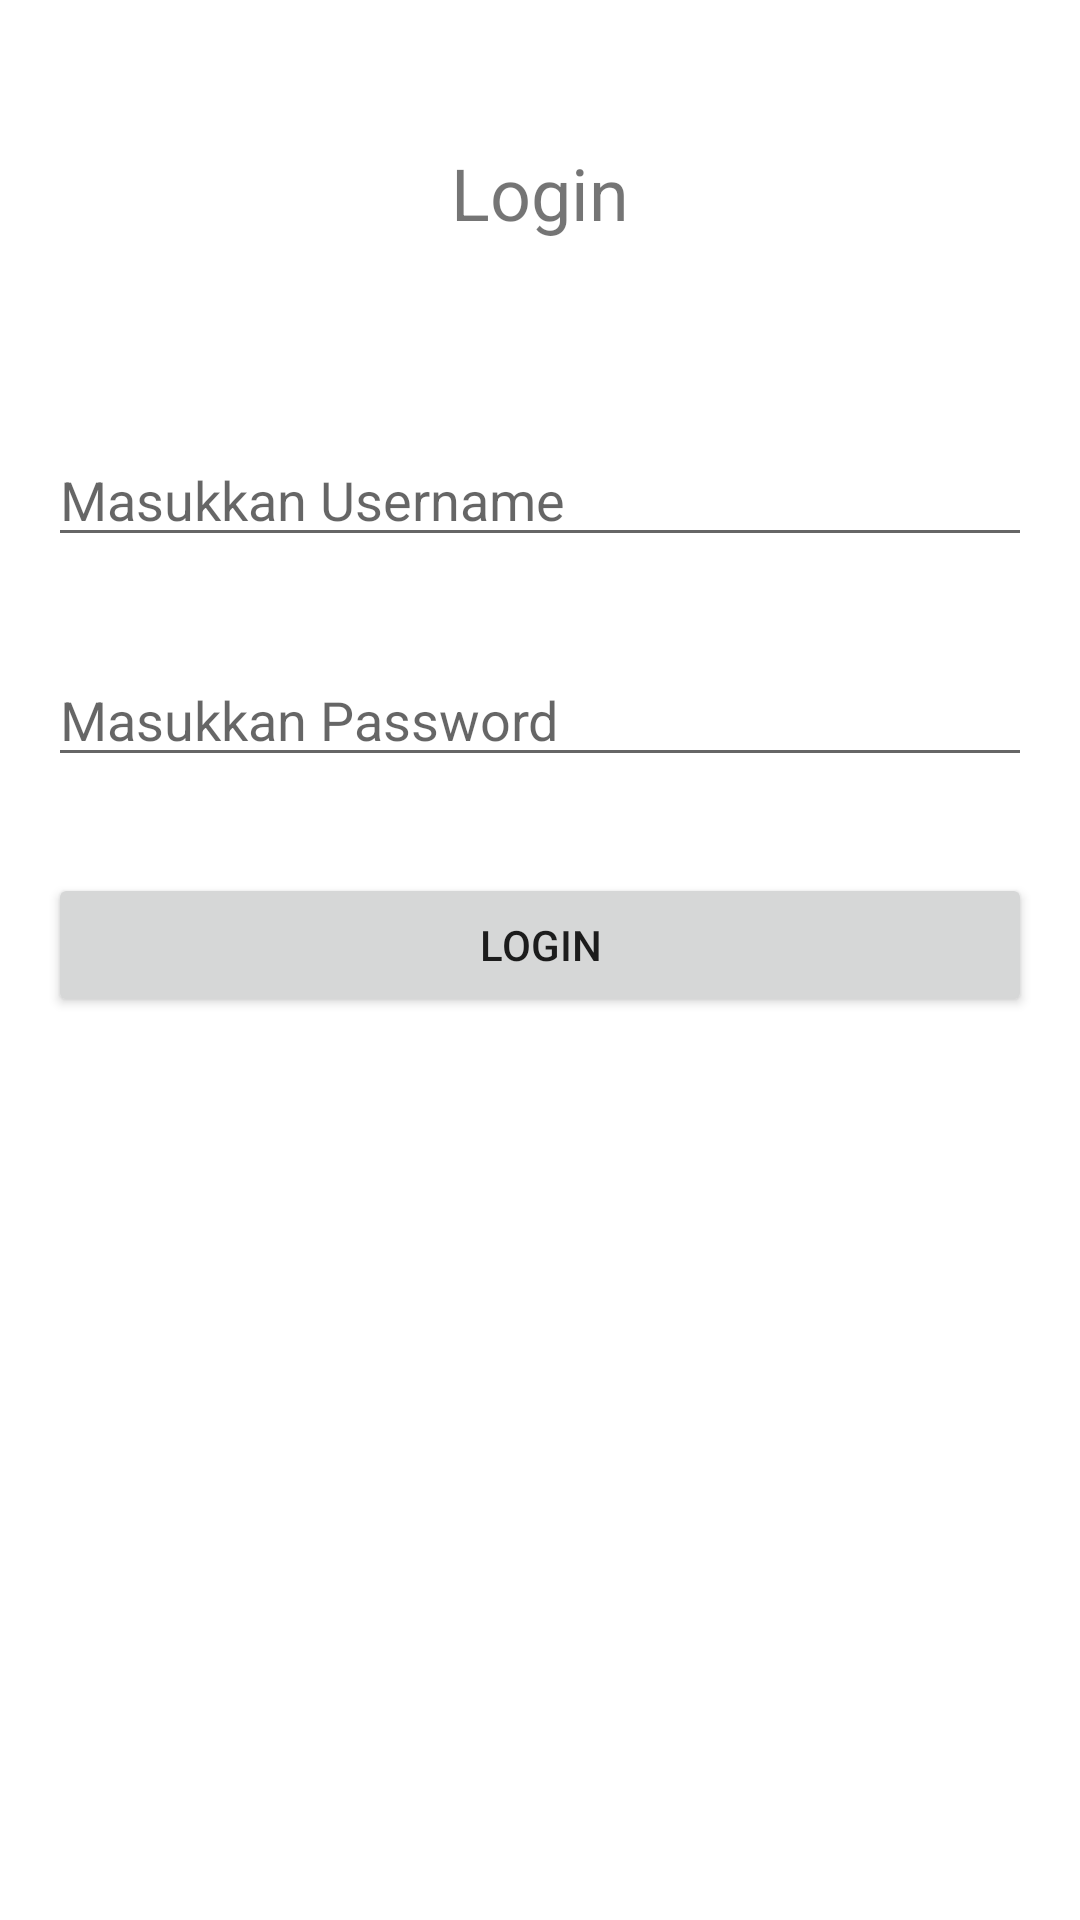

Reconstruct the res/layout file that produces this screen, plus the resources it refers to.
<!-- AndroidManifest.xml: application theme Theme.PertemuanSebelas -->
<!-- res/layout/activity_login.xml -->
<?xml version="1.0" encoding="utf-8"?>
<LinearLayout xmlns:android="http://schemas.android.com/apk/res/android"
    xmlns:app="http://schemas.android.com/apk/res-auto"
    xmlns:tools="http://schemas.android.com/tools"
    android:layout_width="match_parent"
    android:layout_height="match_parent"
    android:orientation="vertical"
    android:padding="16dp"
    tools:context=".LoginActivity">

    <TextView
        android:textAlignment="center"
        android:text="Login"
        android:textSize="24sp"
        android:layout_marginTop="32dp"
        android:layout_width="match_parent"
        android:layout_height="wrap_content"/>

    <EditText
        android:id="@+id/username_edittext"
        android:hint="Masukkan Username"
        android:layout_marginTop="64dp"
        android:layout_width="match_parent"
        android:layout_height="wrap_content" />

    <EditText
        android:inputType="textPassword"
        android:id="@+id/password_edittext"
        android:hint="Masukkan Password"
        android:layout_marginTop="32dp"
        android:layout_width="match_parent"
        android:layout_height="wrap_content" />

    <Button
        android:id="@+id/button_login"
        android:text="Login"
        android:layout_marginTop="32dp"
        android:layout_width="match_parent"
        android:layout_height="wrap_content" />

</LinearLayout>
<!-- resources referenced by this layout -->
<resources>
  <style name="Theme.PertemuanSebelas" parent="Theme.MaterialComponents.DayNight.DarkActionBar">
          
          <item name="colorPrimary">@color/purple_500</item>
          <item name="colorPrimaryVariant">@color/purple_700</item>
          <item name="colorOnPrimary">@color/white</item>
          
          <item name="colorSecondary">@color/teal_200</item>
          <item name="colorSecondaryVariant">@color/teal_700</item>
          <item name="colorOnSecondary">@color/black</item>
          
          <item name="android:statusBarColor" tools:targetApi="l">?attr/colorPrimaryVariant</item>
          
      </style>
  <!-- not gathered from this repository: default colours our renderer supplied (Android Studio template values) -->
  <color name="purple_500">#FF6200EE</color>
  <color name="purple_700">#FF3700B3</color>
  <color name="teal_200">#FF03DAC5</color>
  <color name="teal_700">#FF018786</color>
  <color name="black">#FF000000</color>
  <color name="white">#FFFFFFFF</color>
</resources>
